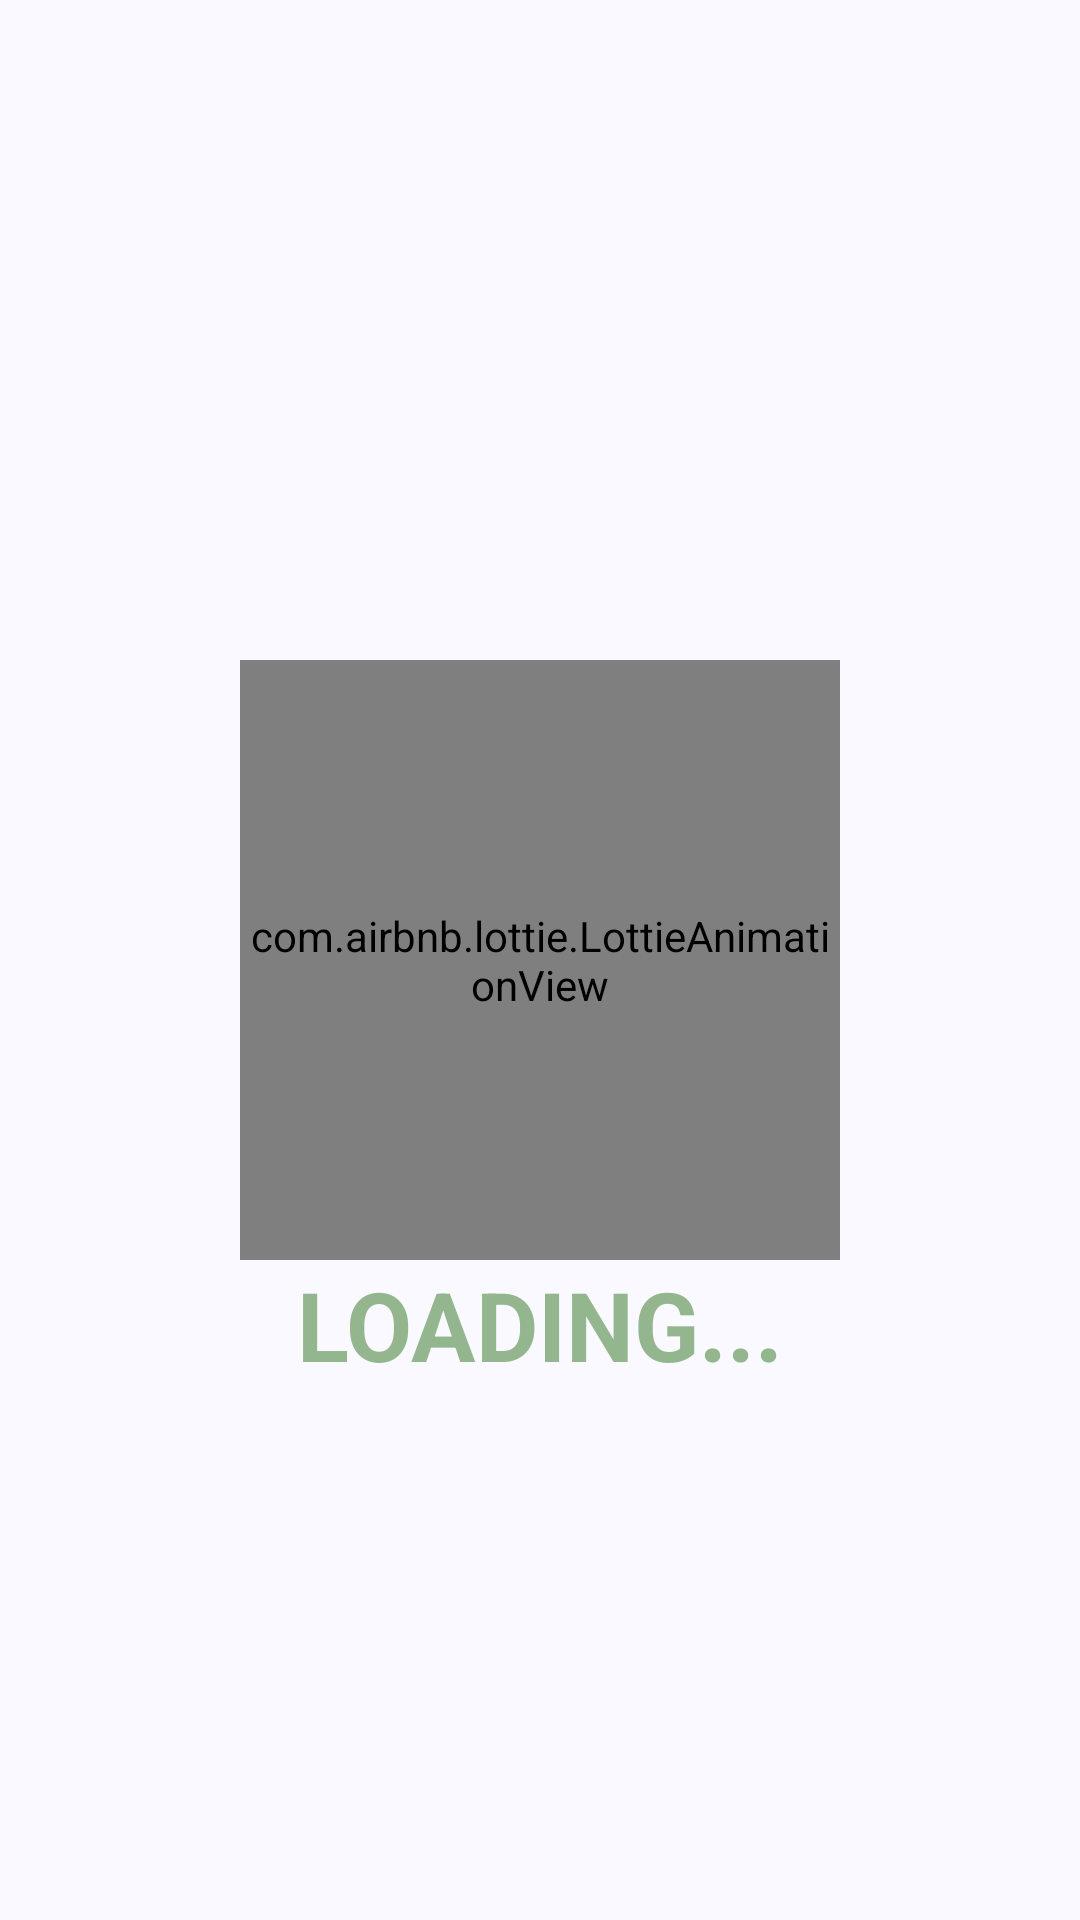

Android layout source for this screen:
<!-- AndroidManifest.xml: application theme Theme.Pokedex -->
<!-- res/layout/activity_splash.xml -->
<?xml version="1.0" encoding="utf-8"?>
<androidx.constraintlayout.widget.ConstraintLayout
    xmlns:android="http://schemas.android.com/apk/res/android"
    android:layout_width="match_parent"
    android:layout_height="match_parent"
    xmlns:app="http://schemas.android.com/apk/res-auto"
    >


    <com.airbnb.lottie.LottieAnimationView
        android:id="@+id/animationView"
        android:layout_width="200dp"
        android:layout_height="200dp"
        app:layout_constraintBottom_toBottomOf="parent"
        app:layout_constraintEnd_toEndOf="parent"
        app:layout_constraintStart_toStartOf="parent"
        app:layout_constraintTop_toTopOf="parent"
        app:lottie_autoPlay="true"
        app:lottie_loop="true"
        app:lottie_rawRes="@raw/bulbasaur" />

    <TextView
        android:layout_width="match_parent"
        android:layout_height="wrap_content"
        android:text="@string/loading"
        app:layout_constraintTop_toBottomOf="@id/animationView"
        app:layout_constraintStart_toStartOf="parent"
        app:layout_constraintEnd_toEndOf="parent"
        android:textSize="32sp"
        android:textAlignment="center"
        android:textStyle="bold"
        android:textColor="#93b68e"
        android:textAllCaps="true"
        />




</androidx.constraintlayout.widget.ConstraintLayout>
<!-- resources referenced by this layout -->
<resources>
  <string name="loading">Loading...</string>
  <color name="md_theme_primary">#365E9D</color>
  <color name="md_theme_onPrimary">#FFFFFF</color>
  <color name="md_theme_primaryContainer">#82A8EC</color>
  <color name="md_theme_onPrimaryContainer">#001C40</color>
  <color name="md_theme_secondary">#515F79</color>
  <color name="md_theme_onSecondary">#FFFFFF</color>
  <color name="md_theme_secondaryContainer">#D9E4FF</color>
  <color name="md_theme_onSecondaryContainer">#3C4962</color>
  <color name="md_theme_tertiary">#814A87</color>
  <color name="md_theme_onTertiary">#FFFFFF</color>
  <color name="md_theme_tertiaryContainer">#D091D4</color>
  <color name="md_theme_onTertiaryContainer">#36013F</color>
  <color name="md_theme_error">#BA1A1A</color>
  <color name="md_theme_onError">#FFFFFF</color>
  <color name="md_theme_errorContainer">#FFDAD6</color>
  <color name="md_theme_onErrorContainer">#410002</color>
  <color name="md_theme_background">#F9F9FF</color>
  <color name="md_theme_onBackground">#1A1C20</color>
  <color name="md_theme_surface">#F9F9FF</color>
  <color name="md_theme_onSurface">#1A1C20</color>
  <color name="md_theme_surfaceVariant">#DFE2EE</color>
  <color name="md_theme_onSurfaceVariant">#434750</color>
  <color name="md_theme_outline">#737781</color>
  <color name="md_theme_outlineVariant">#C3C6D2</color>
  <color name="md_theme_inverseSurface">#2F3035</color>
  <color name="md_theme_inverseOnSurface">#F1F0F6</color>
  <color name="md_theme_inversePrimary">#AAC7FF</color>
  <color name="md_theme_primaryFixed">#D6E3FF</color>
  <color name="md_theme_onPrimaryFixed">#001B3E</color>
  <color name="md_theme_primaryFixedDim">#AAC7FF</color>
  <color name="md_theme_onPrimaryFixedVariant">#194683</color>
  <color name="md_theme_secondaryFixed">#D6E3FF</color>
  <color name="md_theme_onSecondaryFixed">#0D1C32</color>
  <color name="md_theme_secondaryFixedDim">#B9C7E5</color>
  <color name="md_theme_onSecondaryFixedVariant">#3A4760</color>
  <color name="md_theme_tertiaryFixed">#FFD6FE</color>
  <color name="md_theme_onTertiaryFixed">#35013E</color>
  <color name="md_theme_tertiaryFixedDim">#F2B0F5</color>
  <color name="md_theme_onTertiaryFixedVariant">#67326D</color>
  <color name="md_theme_surfaceDim">#DAD9DF</color>
  <color name="md_theme_surfaceBright">#F9F9FF</color>
  <color name="md_theme_surfaceContainerLowest">#FFFFFF</color>
  <color name="md_theme_surfaceContainerLow">#F3F3F9</color>
  <color name="md_theme_surfaceContainer">#EEEDF3</color>
  <color name="md_theme_surfaceContainerHigh">#E8E7ED</color>
  <color name="md_theme_surfaceContainerHighest">#E2E2E8</color>
</resources>
